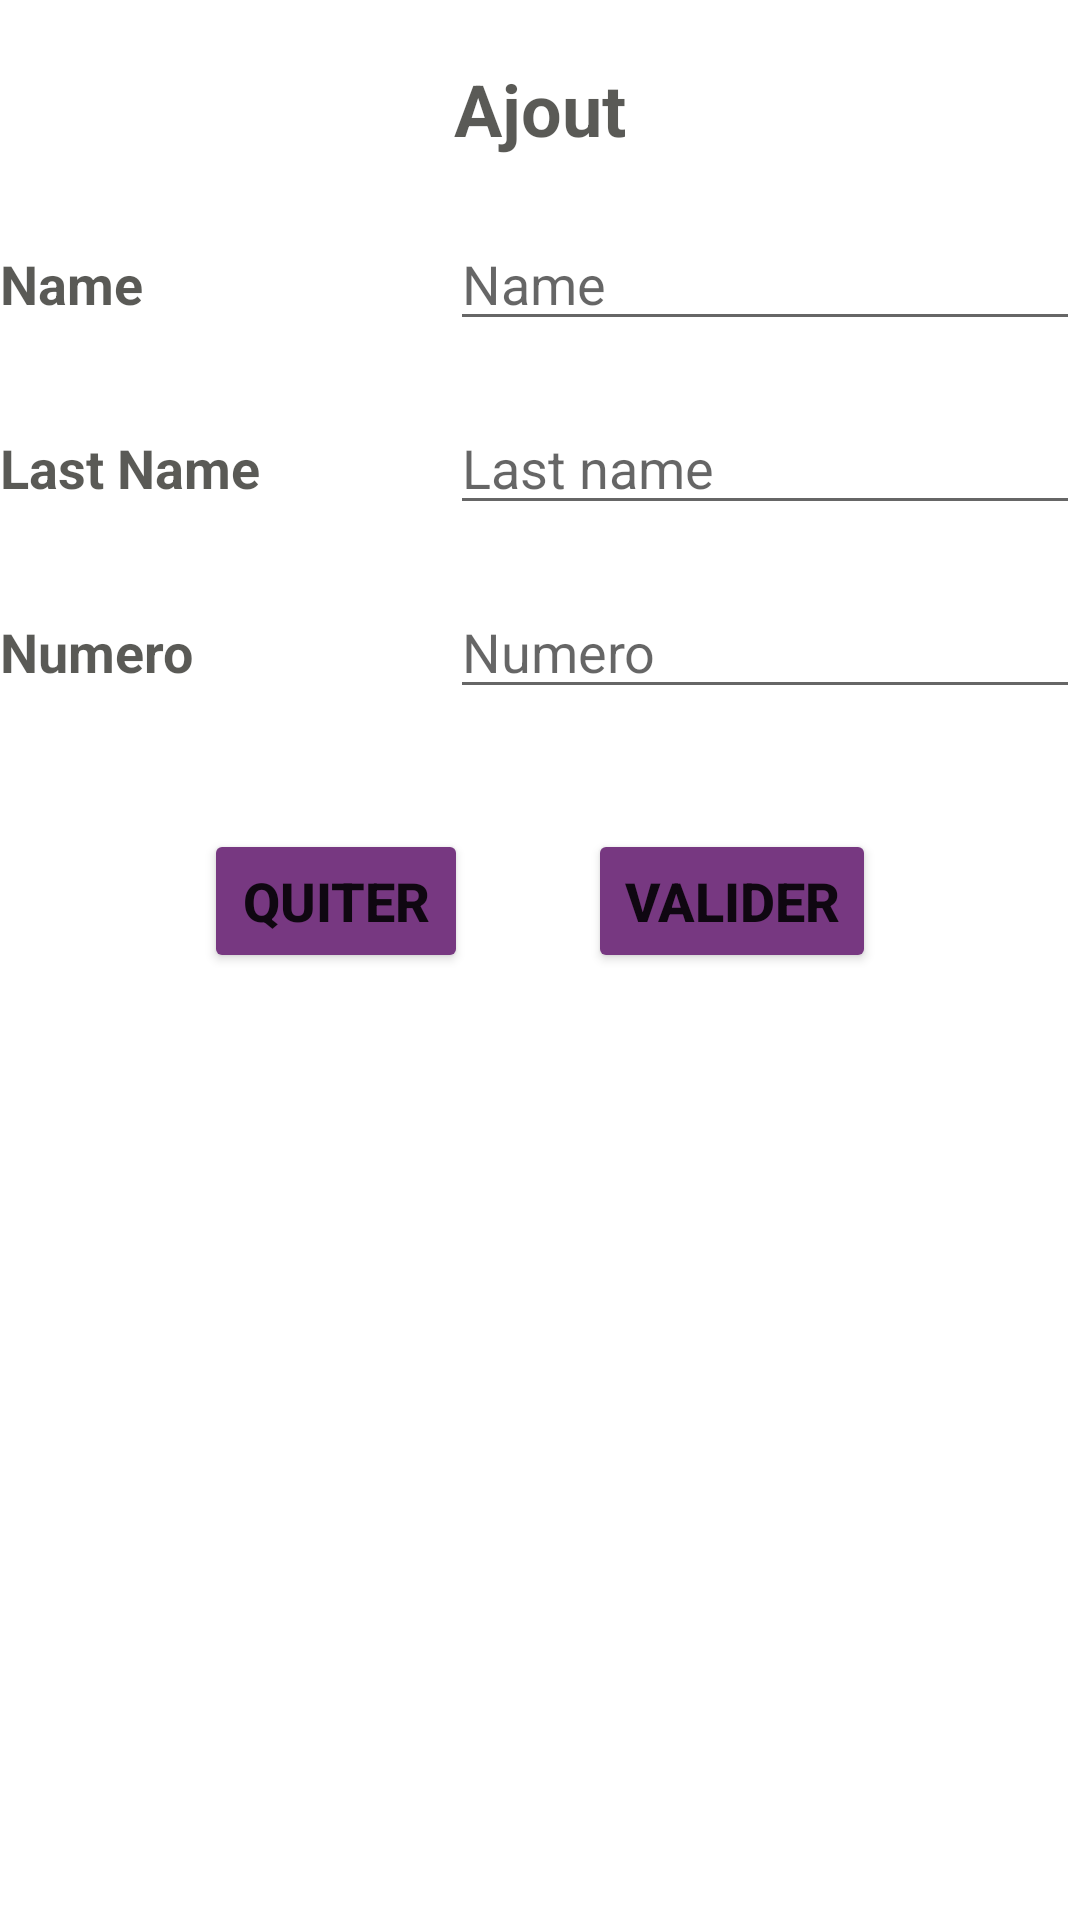

Here is an Android app screen rendered from its layout file. Give the layout XML and the strings, colors and styles it references.
<!-- AndroidManifest.xml: application theme Theme.GestionContact -->
<!-- res/layout/fragment_notifications.xml -->
<?xml version="1.0" encoding="utf-8"?>
<LinearLayout xmlns:android="http://schemas.android.com/apk/res/android"
    xmlns:app="http://schemas.android.com/apk/res-auto"
    xmlns:tools="http://schemas.android.com/tools"
    android:layout_width="match_parent"
    android:layout_height="match_parent"
    android:background="@drawable/ajout"
    android:orientation="vertical"
    tools:context=".Ajout">

    <TextView
        android:id="@+id/textView5"
        android:layout_width="match_parent"
        android:layout_height="wrap_content"
        android:layout_marginTop="20dp"
        android:gravity="center_horizontal"
        android:text="Ajout"
        android:textColor="#B5171611"
        android:textColorHighlight="#E8E4E4"
        android:textColorLink="#E3E2E2"
        android:textSize="24sp"
        android:textStyle="bold" />

    <LinearLayout
        android:layout_width="match_parent"
        android:layout_height="wrap_content"
        android:orientation="horizontal">

        <TextView
            android:id="@+id/textView6"
            android:layout_width="wrap_content"
            android:layout_height="wrap_content"
            android:layout_marginEnd="20dp"
            android:layout_marginRight="20dp"
            android:layout_marginTop="20dp"
            android:layout_weight="10"
            android:text="Name"
            android:textColor="#B5171611"
            android:textSize="18sp"
            android:textStyle="bold" />

        <EditText
            android:id="@+id/modif_nom"
            android:layout_width="wrap_content"
            android:layout_height="wrap_content"
            android:layout_marginTop="20dp"
            android:ems="10"
            android:hint="Name"
            android:inputType="textPersonName"
            android:textColorHighlight="#E8E4E4"
            android:textColorLink="#C3C0C0"
            android:textSize="18sp" />

    </LinearLayout>

    <LinearLayout
        android:layout_width="match_parent"
        android:layout_height="wrap_content"
        android:orientation="horizontal">

        <TextView
            android:id="@+id/textView13"
            android:layout_width="wrap_content"
            android:layout_height="wrap_content"
            android:layout_marginTop="20dp"
            android:layout_weight="10"
            android:text="Last Name"
            android:textColor="#B5171611"
            android:textSize="18sp"
            android:textStyle="bold" />

        <EditText
            android:id="@+id/modif_prenom"
            android:layout_width="wrap_content"
            android:layout_height="wrap_content"
            android:layout_marginTop="20dp"
            android:ems="10"
            android:hint="Last name"
            android:inputType="textPersonName"
            android:textColorHighlight="#E8E4E4"
            android:textColorLink="#D8D5D5"
            android:textSize="18sp" />

    </LinearLayout>

    <LinearLayout
        android:layout_width="match_parent"
        android:layout_height="wrap_content"
        android:orientation="horizontal">

        <TextView
            android:id="@+id/textView15"
            android:layout_width="wrap_content"
            android:layout_height="wrap_content"
            android:layout_marginTop="20dp"
            android:layout_weight="10"
            android:text="Numero"
            android:textColor="#B5171611"
            android:textSize="18sp"
            android:textStyle="bold" />

        <EditText
            android:id="@+id/modif_num"
            android:layout_width="wrap_content"
            android:layout_height="wrap_content"
            android:layout_marginTop="20dp"
            android:ems="10"
            android:hint="Numero"
            android:inputType="number"
            android:textColorHighlight="#E8E4E4"
            android:textColorLink="#CDC9C9"
            android:textSize="18sp" />

    </LinearLayout>

    <LinearLayout
        android:layout_width="match_parent"
        android:layout_height="wrap_content"
        android:layout_marginTop="20dp"
        android:gravity="center"
        android:orientation="horizontal">

        <Button
            android:id="@+id/modifAjt"
            android:layout_width="wrap_content"
            android:layout_height="wrap_content"
            android:layout_margin="20dp"
            android:text="quiter"
            android:textColorHint="#FFFFFF"
            android:textSize="18sp"
            android:textStyle="bold"
            app:backgroundTint="#773881" />

        <Button
            android:id="@+id/modifVal"
            android:layout_width="wrap_content"
            android:layout_height="wrap_content"
            android:layout_margin="20dp"
            android:text="valider"
            android:textSize="18sp"
            android:textStyle="bold"
            app:backgroundTint="#773881" />
    </LinearLayout>

</LinearLayout>
<!-- resources referenced by this layout -->
<resources>
  <style name="Theme.GestionContact" parent="Theme.MaterialComponents.DayNight.DarkActionBar">
          
          <item name="colorPrimary">@color/purple_500</item>
          <item name="colorPrimaryVariant">@color/purple_700</item>
          <item name="colorOnPrimary">@color/white</item>
          
          <item name="colorSecondary">@color/teal_200</item>
          <item name="colorSecondaryVariant">@color/teal_700</item>
          <item name="colorOnSecondary">@color/black</item>
          
          <item name="android:statusBarColor" tools:targetApi="l">?attr/colorPrimaryVariant</item>
          
      </style>
  <!-- not gathered from this repository: default colours our renderer supplied (Android Studio template values) -->
  <color name="purple_500">#FF6200EE</color>
  <color name="purple_700">#FF3700B3</color>
  <color name="teal_200">#FF03DAC5</color>
  <color name="teal_700">#FF018786</color>
  <color name="black">#FF000000</color>
  <color name="white">#FFFFFFFF</color>
</resources>
